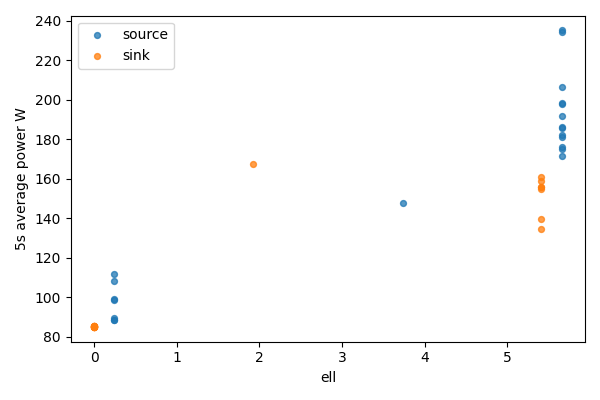

The file beside this chart, header and first rows:
bucket, bucket_start_s, bucket_end_s, gpu, node, ell, power_mean_w, samples
0, 0.0, 5.0, 0, source, 5.656, 235.1, 20
0, 0.0, 5.0, 1, sink, 0, 85.22, 20
1, 5.0, 10.0, 0, source, 5.656, 182, 20
1, 5.0, 10.0, 1, sink, 0, 85.5, 20
2, 10.0, 15.0, 0, source, 5.656, 234.4, 20
2, 10.0, 15.0, 1, sink, 0, 85.35, 20
3, 15.0, 20.0, 0, source, 5.656, 181.1, 20
3, 15.0, 20.0, 1, sink, 0, 85.38, 20
4, 20.0, 25.0, 0, source, 5.656, 206.7, 20
4, 20.0, 25.0, 1, sink, 0, 85.41, 20
5, 25.0, 30.0, 0, source, 5.656, 197.8, 20
5, 25.0, 30.0, 1, sink, 0, 85.04, 20
6, 30.0, 35.0, 0, source, 5.656, 198.4, 20
6, 30.0, 35.0, 1, sink, 0, 85.11, 20
7, 35.0, 40.0, 0, source, 5.656, 191.7, 20
7, 35.0, 40.0, 1, sink, 0, 85.11, 20
8, 40.0, 45.0, 0, source, 5.656, 175.2, 20
8, 40.0, 45.0, 1, sink, 0, 85.11, 20
9, 45.0, 50.0, 0, source, 5.656, 186, 20
9, 45.0, 50.0, 1, sink, 0, 85.1, 20
10, 50.0, 55.0, 0, source, 5.656, 185.7, 20
10, 50.0, 55.0, 1, sink, 0, 85.12, 20
11, 55.0, 60.0, 0, source, 5.656, 171.8, 20
11, 55.0, 60.0, 1, sink, 0, 85.44, 20
12, 60.0, 65.0, 0, source, 5.656, 176.3, 20
12, 60.0, 65.0, 1, sink, 0, 85.38, 20
13, 65.0, 70.0, 0, source, 3.733, 147.9, 20
13, 65.0, 70.0, 1, sink, 1.924, 167.5, 20
14, 70.0, 75.0, 0, source, 0.2448, 111.9, 20
14, 70.0, 75.0, 1, sink, 5.411, 139.7, 20
15, 75.0, 80.0, 0, source, 0.2448, 99.18, 20
15, 75.0, 80.0, 1, sink, 5.411, 134.6, 20
16, 80.0, 85.0, 0, source, 0.2448, 89.52, 20
16, 80.0, 85.0, 1, sink, 5.411, 155.8, 20
17, 85.0, 90.0, 0, source, 0.2448, 88.68, 20
17, 85.0, 90.0, 1, sink, 5.411, 158.8, 20
18, 90.0, 95.0, 0, source, 0.2448, 88.32, 20
18, 90.0, 95.0, 1, sink, 5.411, 155.7, 20
19, 95.0, 100.0, 0, source, 0.2448, 108, 19
19, 95.0, 100.0, 1, sink, 5.411, 154.9, 19
20, 100.0, 104.2, 0, source, 0.2448, 98.76, 17
20, 100.0, 104.2, 1, sink, 5.411, 161, 17
